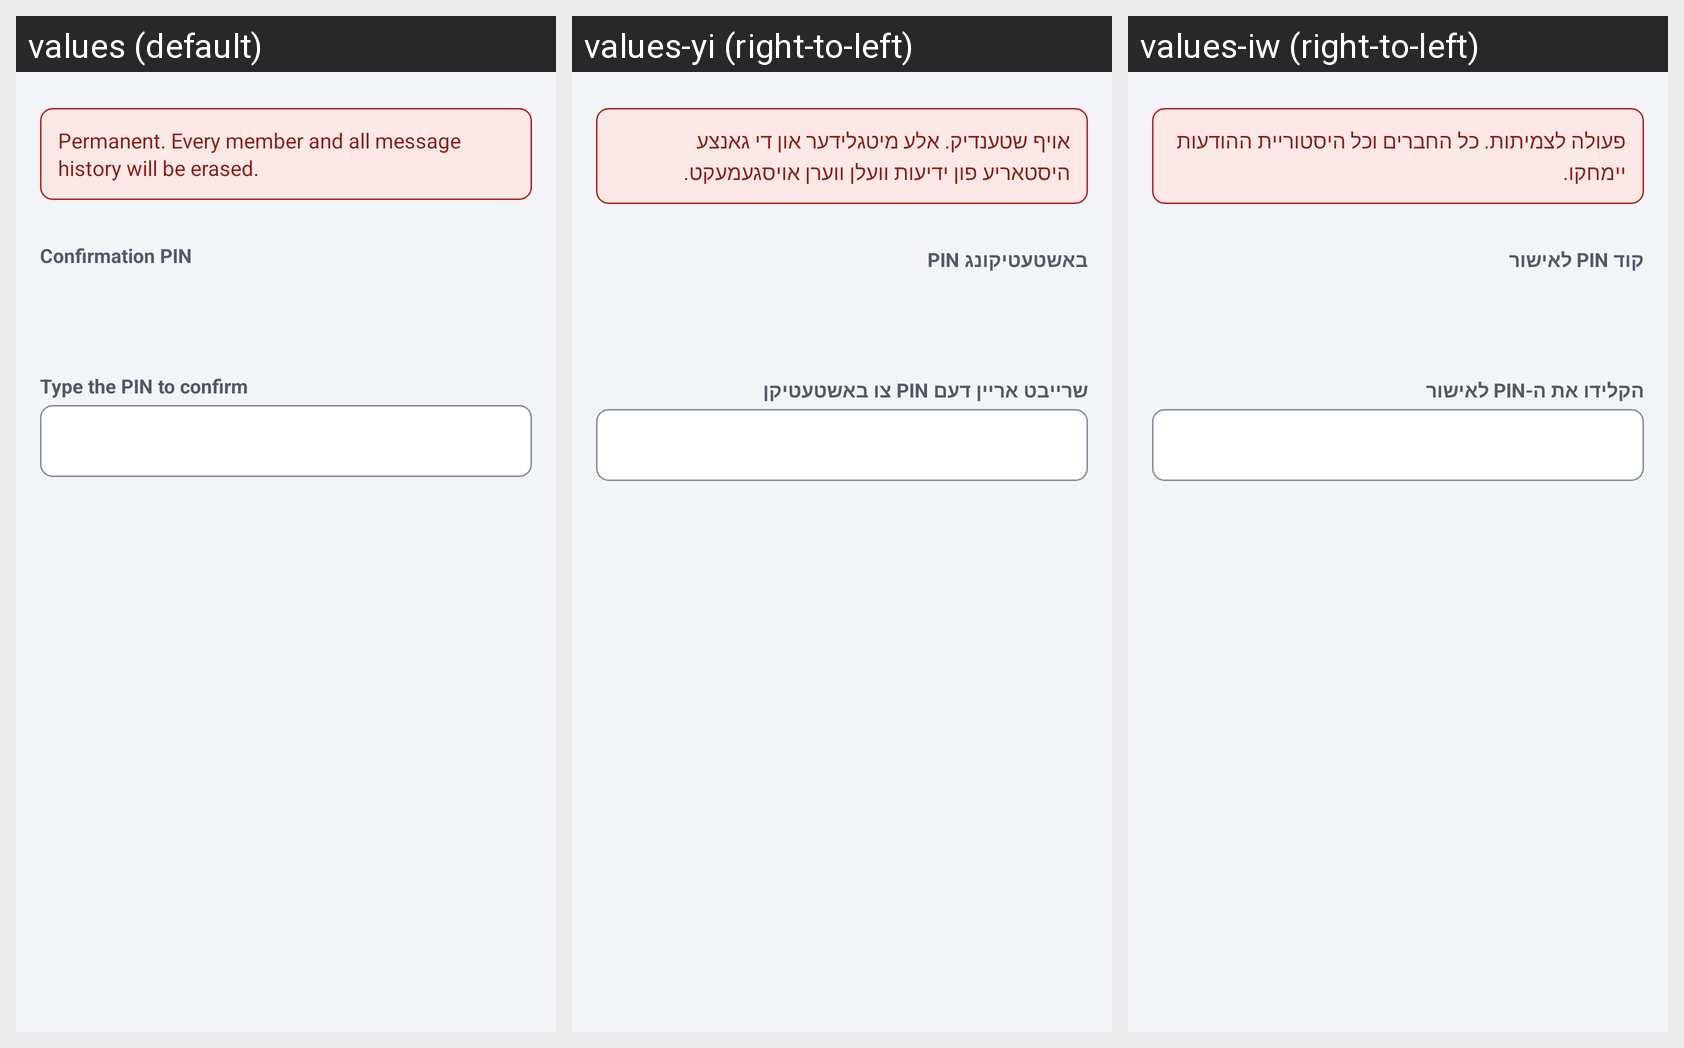

Here is an Android app screen in its default locale and in the app's own translations. Write out the translated-string differences for the strings that appear on this screen.
Android screen res/layout/dialog_disband_confirm.xml rendered under 3 locales, left to right: values (default), values-yi (right-to-left), values-iw (right-to-left). Device: Nexus 5 (rendered at 1080×1920; each locale shown at half size, 540×960, under a caption strip naming it); theme Theme.JRelay.
Strings drawn on this screen, with the default value and each locale's value (text and hints the layout hard-codes, and strings that could not be matched under every locale, appear in the picture but are not listed):

disband_danger_banner
  values: Permanent. Every member and all message history will be erased.
  values-yi: אויף שטענדיק. אלע מיטגלידער און די גאנצע היסטאריע פון ידיעות וועלן ווערן אויסגעמעקט.
  values-iw: פעולה לצמיתות. כל החברים וכל היסטוריית ההודעות יימחקו.

disband_pin_shown_label
  values: Confirmation PIN
  values-yi: באשטעטיקונג PIN
  values-iw: קוד PIN לאישור

disband_pin_input_label
  values: Type the PIN to confirm
  values-yi: שרייבט אריין דעם PIN צו באשטעטיקן
  values-iw: הקלידו את ה-PIN לאישור
